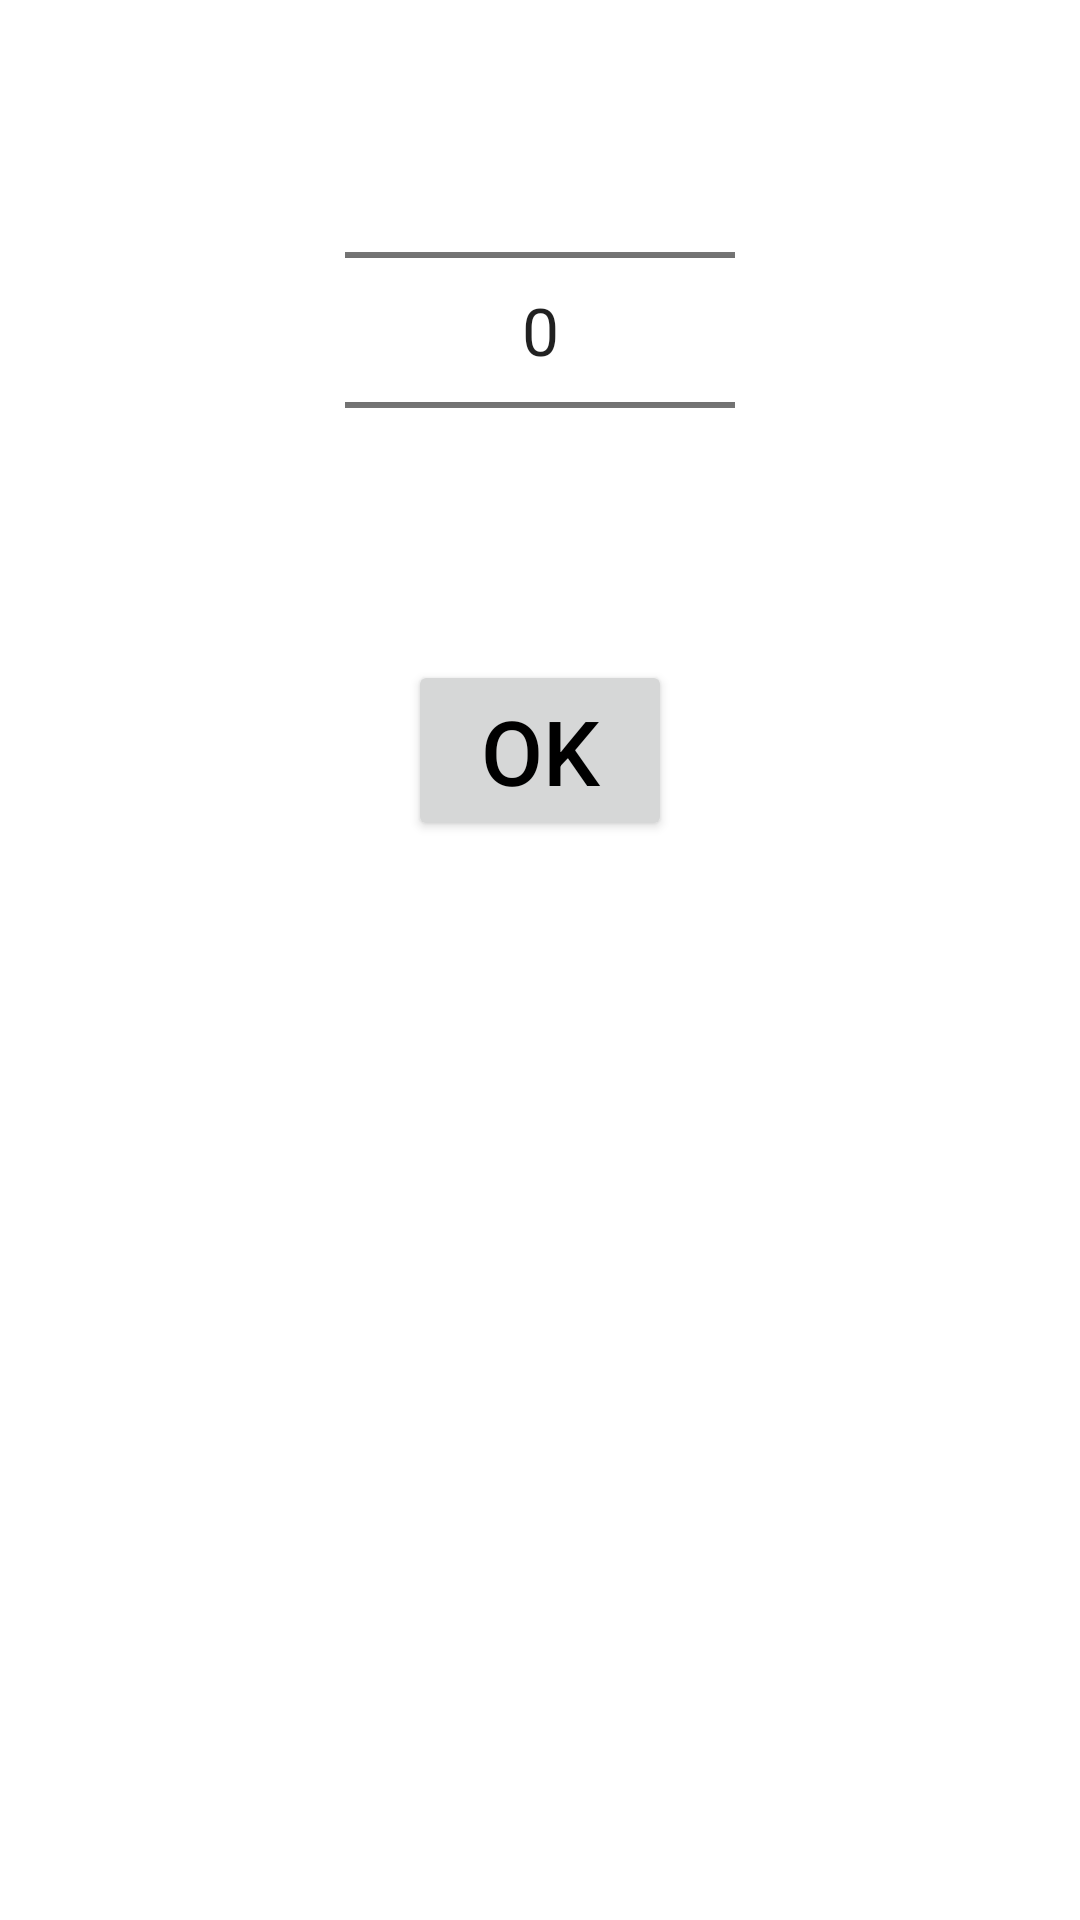

Write the Android layout XML for this screen, with the resource values it uses.
<!-- AndroidManifest.xml: application theme Theme.HoursWork_Project -->
<!-- res/layout/number_picker_dialog.xml -->
<?xml version="1.0" encoding="utf-8"?>
<LinearLayout xmlns:android="http://schemas.android.com/apk/res/android"
    android:layout_width="match_parent"
    android:layout_height="match_parent"
    android:orientation="vertical">

    
    <NumberPicker
        android:id="@+id/number_picker"
        android:layout_width="130dp"
        android:layout_height="wrap_content"
        android:layout_margin="20dp"
        android:theme="@style/NumberPickerTextStyle"
        android:layout_gravity="center"/>

    <Button
        android:layout_width="wrap_content"
        android:layout_height="wrap_content"
        android:layout_gravity="center"
        android:textColor="@color/black"
        android:text="ok"
        android:textSize="30sp"
        android:id="@+id/btnOk_number_picker"/>

</LinearLayout>
<!-- resources referenced by this layout -->
<resources>
  <style name="NumberPickerTextStyle">
          <item name="android:textSize">22sp</item>
      </style>
  <style name="Theme.HoursWork_Project" parent="Theme.MaterialComponents.DayNight.DarkActionBar">
          
          <item name="colorPrimary">#AF8609</item>
          <item name="colorPrimaryVariant">#8C6A04</item>
          <item name="colorOnPrimary">@color/white</item>
          
          <item name="colorSecondary">@color/teal_200</item>
          <item name="colorSecondaryVariant">@color/teal_700</item>
          <item name="colorOnSecondary">@color/black</item>
          
          <item name="android:statusBarColor" tools:targetApi="l">?attr/colorPrimaryVariant</item>
          
      </style>
  <!-- not gathered from this repository: default colours our renderer supplied (Android Studio template values) -->
  <color name="teal_200">#FF03DAC5</color>
  <color name="teal_700">#FF018786</color>
  <color name="black">#FF000000</color>
  <color name="white">#FFFFFFFF</color>
</resources>
